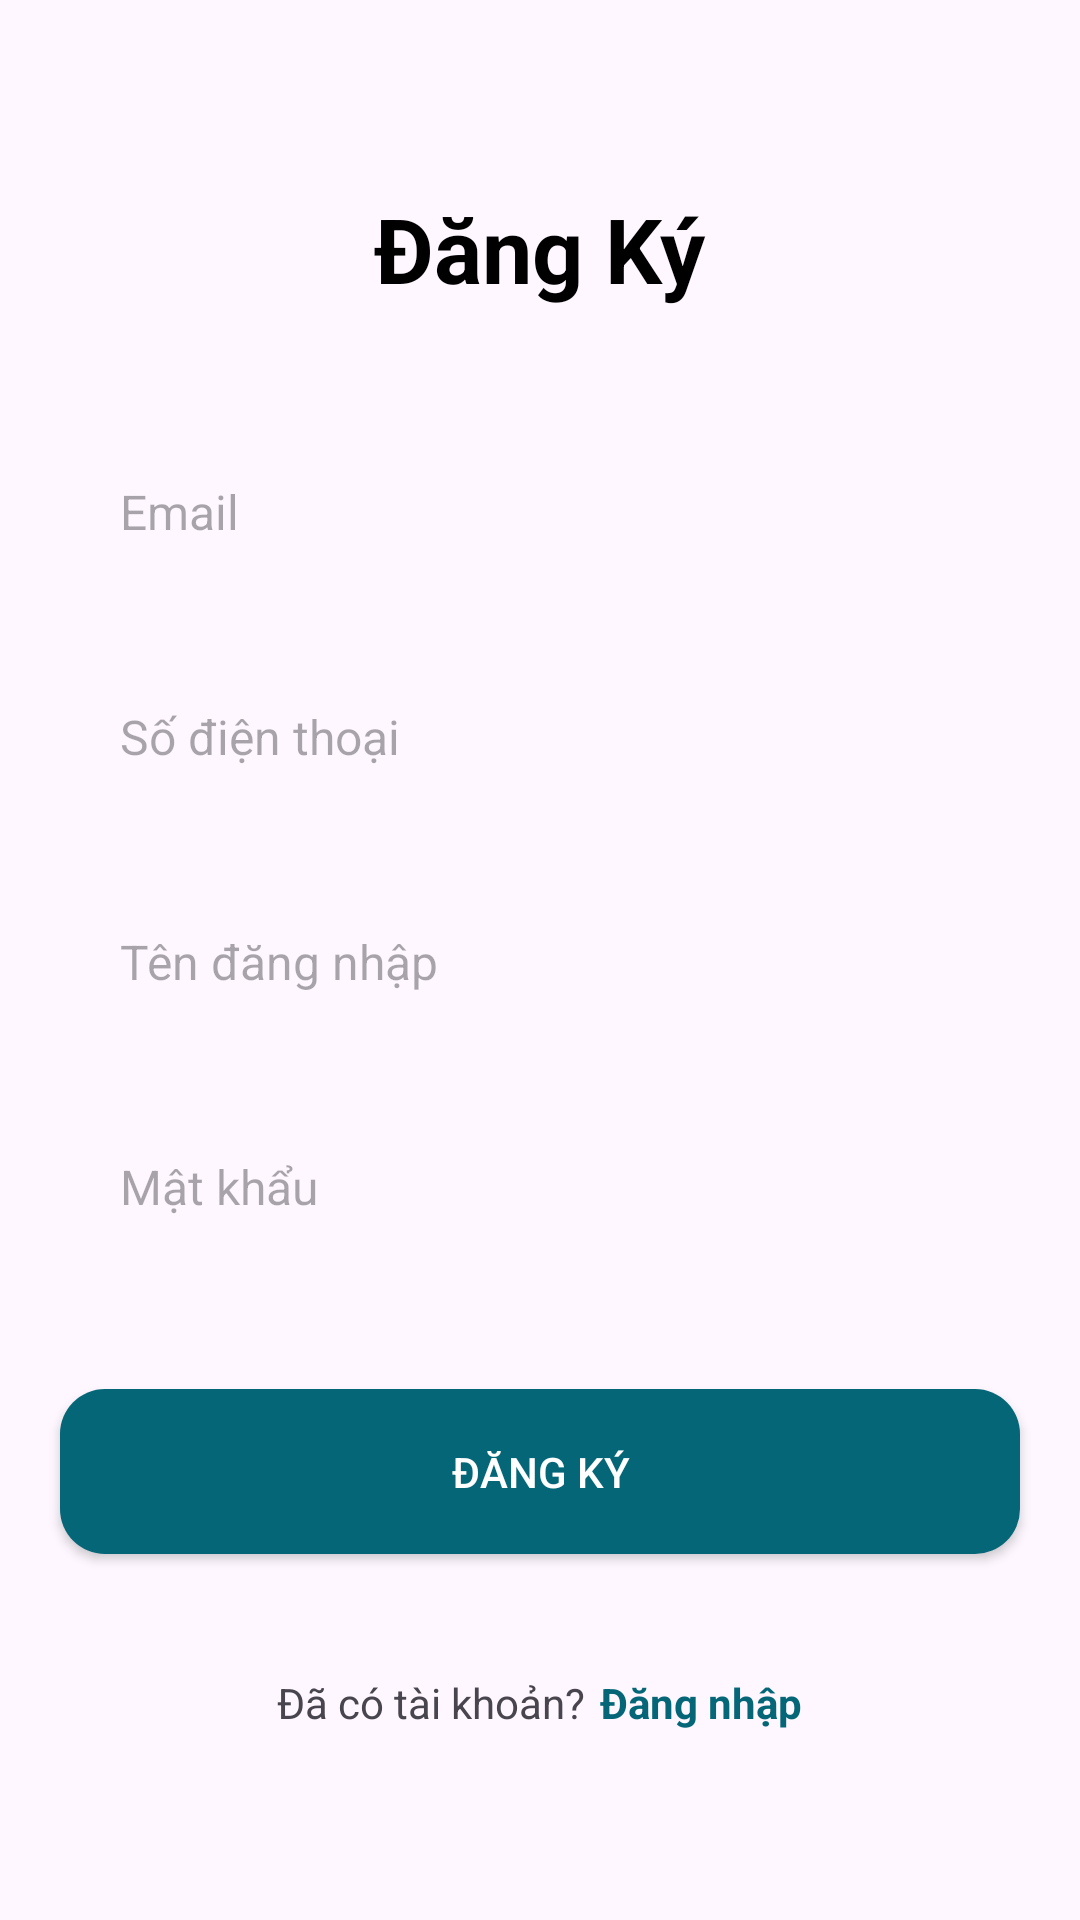

Here is an Android app screen rendered from its layout file. Give the layout XML and the strings, colors and styles it references.
<!-- AndroidManifest.xml: application theme Theme.AppBanMyPham -->
<!-- res/layout/activity_register.xml -->
<?xml version="1.0" encoding="utf-8"?>
<LinearLayout xmlns:android="http://schemas.android.com/apk/res/android"
    xmlns:app="http://schemas.android.com/apk/res-auto"
    xmlns:tools="http://schemas.android.com/tools"
    android:layout_width="match_parent"
    android:layout_height="match_parent"
    android:gravity="center"
    android:orientation="vertical"
    tools:context=".activity.RegisterActivity">

    <TextView
        android:layout_width="wrap_content"
        android:layout_height="wrap_content"
        android:layout_gravity="center"
        android:text="Đăng Ký"
        android:textSize="30sp"
        android:textStyle="bold"
        android:textColor="@color/black"/>

    <EditText
        android:id="@+id/edtEmail"
        android:layout_width="match_parent"
        android:layout_height="55dp"
        android:background="@drawable/round_back"
        android:hint="Email"
        android:maxLines="1"
        android:inputType="text"
        android:textSize="16sp"
        android:paddingStart="20dp"
        android:paddingEnd="20dp"
        android:layout_marginStart="20dp"
        android:layout_marginEnd="20dp"
        android:layout_marginTop="40dp"/>

    <EditText
        android:id="@+id/edtPhoneNum"
        android:layout_width="match_parent"
        android:layout_height="55dp"
        android:background="@drawable/round_back"
        android:hint="Số điện thoại"
        android:maxLines="1"
        android:inputType="text"
        android:textSize="16sp"
        android:paddingStart="20dp"
        android:paddingEnd="20dp"
        android:layout_marginStart="20dp"
        android:layout_marginEnd="20dp"
        android:layout_marginTop="20dp"/>

    <EditText
        android:id="@+id/edtUsername"
        android:layout_width="match_parent"
        android:layout_height="55dp"
        android:background="@drawable/round_back"
        android:hint="Tên đăng nhập"
        android:maxLines="1"
        android:inputType="text"
        android:textSize="16sp"
        android:paddingStart="20dp"
        android:paddingEnd="20dp"
        android:layout_marginStart="20dp"
        android:layout_marginEnd="20dp"
        android:layout_marginTop="20dp"/>

    <RelativeLayout
        android:layout_width="match_parent"
        android:layout_height="55dp"
        android:layout_marginStart="20dp"
        android:layout_marginEnd="20dp"
        android:layout_marginTop="20dp"
        android:background="@drawable/round_back">

        <EditText
            android:id="@+id/edtPassword"
            android:layout_toStartOf="@id/imgPassword"
            android:layout_width="match_parent"
            android:layout_height="match_parent"
            android:background="@android:color/transparent"
            android:hint="Mật khẩu"
            android:paddingStart="20dp"
            android:paddingEnd="20dp"
            android:textSize="16sp"
            android:inputType="textPassword"
            android:maxLines="1"/>

        <ImageView
            android:id="@+id/imgPassword"
            android:layout_width="40dp"
            android:layout_height="40dp"
            android:layout_alignParentEnd="true"
            android:layout_centerVertical="true"
            android:padding="10dp"
            android:src="@drawable/password_show"
            android:adjustViewBounds="true"
            android:layout_marginEnd="20dp"/>
    </RelativeLayout>

    <androidx.appcompat.widget.AppCompatButton
        android:id="@+id/signUpBtn"
        android:layout_width="match_parent"
        android:layout_height="55dp"
        android:layout_marginEnd="20dp"
        android:layout_marginStart="20dp"
        android:text="Đăng ký"
        android:layout_marginTop="40dp"
        android:background="@drawable/round_back_btn"
        android:textColor="@color/white"/>

    <LinearLayout
        android:layout_width="wrap_content"
        android:layout_height="wrap_content"
        android:orientation="horizontal"
        android:gravity="center"
        android:layout_marginTop="40dp">

        <TextView
            android:layout_width="wrap_content"
            android:layout_height="wrap_content"
            android:text="Đã có tài khoản?"/>

        <TextView
            android:id="@+id/signInBtn"
            android:layout_width="wrap_content"
            android:layout_height="wrap_content"
            android:layout_marginStart="5dp"
            android:text="Đăng nhập"
            android:textStyle="bold"
            android:textColor="#056678"/>
    </LinearLayout>
</LinearLayout>
<!-- resources referenced by this layout -->
<resources>
  <color name="black">#FF000000</color>
  <color name="white">#FFFFFFFF</color>
  <!-- drawable round_back_btn (drawable) -->
  <?xml version="1.0" encoding="utf-8"?>
  <shape xmlns:android="http://schemas.android.com/apk/res/android"
      android:shape="rectangle">
      <solid android:color="#056678"/>
      <corners android:radius="15dp"/>
  </shape>
  <style name="Theme.AppBanMyPham" parent="Base.Theme.AppBanMyPham" />
  <style name="Base.Theme.AppBanMyPham" parent="Theme.Material3.DayNight.NoActionBar">
          
          <item name="android:windowDrawsSystemBarBackgrounds">true</item>
          <item name="android:statusBarColor">@color/colorAccent</item>
          
      </style>
  <color name="colorAccent">#008b8b</color>
</resources>
